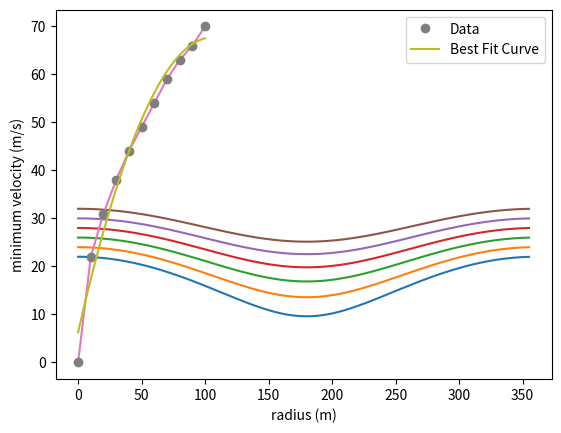

This chart was generated by the following Python code:
import matplotlib.pyplot as plt
import math
import pandas as pd
import numpy as np

r = 10

def plot_model1(u):
    results = {}
    u = int(u)
    for theta in range(0, 360, 5):
        theta = math.radians(theta)
        v = math.sqrt((u**2 - 2*9.8*r) + 2*9.8*r*(math.cos(theta)))
        results[math.degrees(theta)] = v
    plt.plot(results.keys(), results.values())
    plt.xlabel('theta (degrees)')
    plt.ylabel('velocity (m/s)')

def plot_min_vs_rad(r):
    min_u = round(math.sqrt(5*9.8*r), 0)
    min_u = int(min_u)
    res[r] = min_u    


if __name__ == '__main__':
    min_u = round(math.sqrt(5*9.8*r), 0)
    min_u = int(min_u)
    
    print(f'Minimum u = {min_u} m/s')

    for i in range(min_u, min_u + 11, 2):
        plot_model1(i)
        plt.legend([f'u = {min_u}', f'u = {min_u + 2}', f'u = {min_u + 4}', f'u = {min_u + 6}', f'u = {min_u + 8}', f'u = {min_u + 10}'])

    plt.show()

    res = {}
    for i in range(0, 101, 10):
        plot_min_vs_rad(i)

    plt.plot(res.keys(), res.values())
    # convert res to pd datafram
    # plot curve of best fit for minimum velocity vs radius
    import matplotlib.pyplot as plt

    res_df = pd.DataFrame({'radius': list(res.keys()), 'minimum_velocity': list(res.values())})

    # Plot curve of best fit for minimum velocity vs radius
    x = res_df['radius']
    y = res_df['minimum_velocity']
    coefficients = np.polyfit(x, y, 2)
    polynomial = np.poly1d(coefficients)
    x_new = np.linspace(x.min(), x.max(), 100)
    y_new = polynomial(x_new)

    plt.plot(x, y, 'o', label='Data')
    plt.plot(x_new, y_new, label='Best Fit Curve')
    plt.xlabel('radius (m)')
    plt.ylabel('minimum velocity (m/s)')
    plt.legend()
    plt.show()
